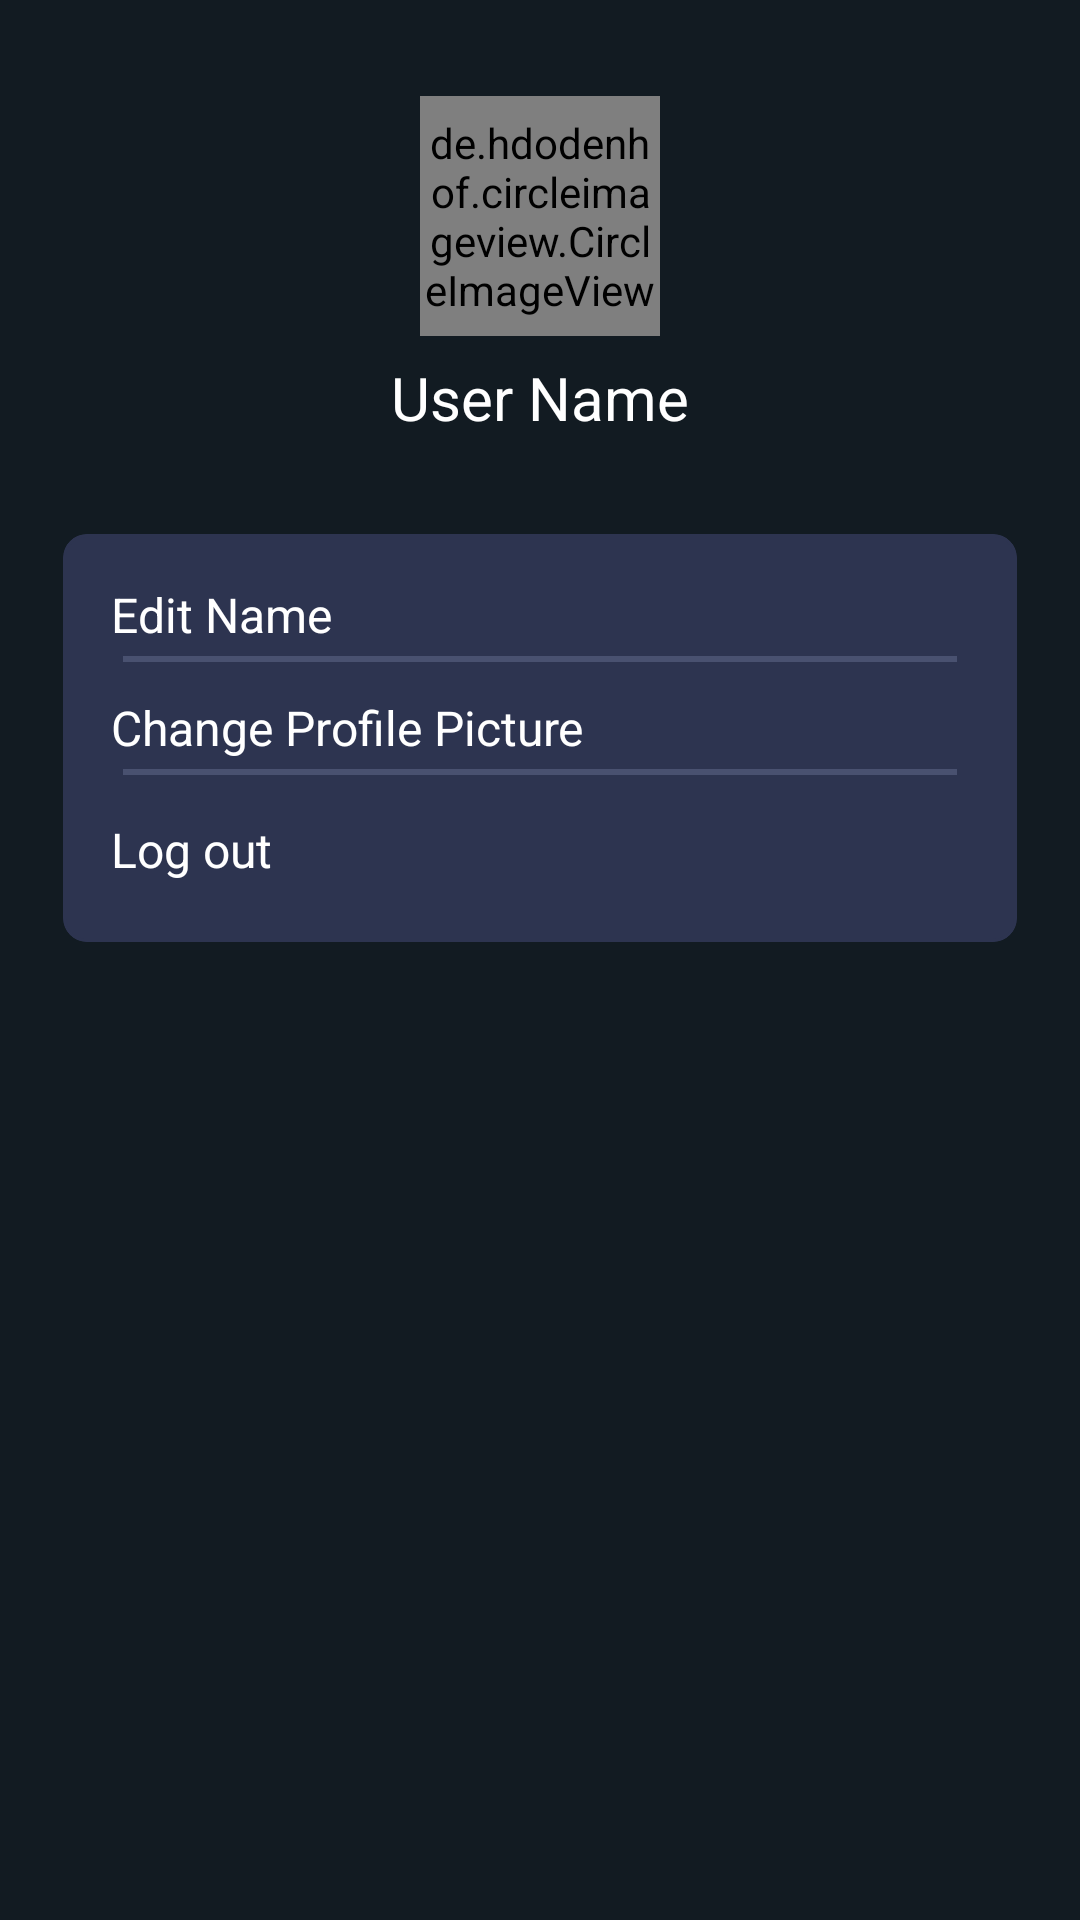

This screen was rendered from an Android layout file. Write that file and the resources it references.
<!-- AndroidManifest.xml: application theme Theme.Converse -->
<!-- res/layout/fragment_setting.xml -->
<?xml version="1.0" encoding="utf-8"?>
<androidx.constraintlayout.widget.ConstraintLayout xmlns:android="http://schemas.android.com/apk/res/android"
    xmlns:tools="http://schemas.android.com/tools"
    android:layout_width="match_parent"
    android:layout_height="match_parent"
    xmlns:app="http://schemas.android.com/apk/res-auto"
    tools:context=".view.user.SettingFragment">

    <de.hdodenhof.circleimageview.CircleImageView
        android:id="@+id/profile_image"
        android:layout_width="80dp"
        android:layout_height="80dp"
        android:layout_marginTop="32dp"
        android:scaleType="centerCrop"
        android:src="@drawable/user_image"
        app:layout_constraintEnd_toEndOf="parent"
        app:layout_constraintStart_toStartOf="parent"
        app:layout_constraintTop_toTopOf="parent" />

    <TextView
        android:id="@+id/user_name"
        android:layout_width="wrap_content"
        android:layout_height="wrap_content"
        android:layout_marginTop="7dp"
        android:text="User Name"
        android:textColor="@color/white"
        android:textSize="20dp"
        app:layout_constraintEnd_toEndOf="parent"
        app:layout_constraintStart_toStartOf="parent"
        app:layout_constraintTop_toBottomOf="@+id/profile_image" />

    <com.google.android.material.card.MaterialCardView
        android:id="@+id/materialCardView3"
        android:layout_width="match_parent"
        android:layout_height="wrap_content"
        android:layout_marginLeft="21dp"
        android:layout_marginTop="32dp"
        android:layout_marginRight="21dp"
        app:cardBackgroundColor="#2D3450"
        app:cardCornerRadius="8dp"
        app:layout_constraintEnd_toEndOf="parent"
        app:layout_constraintStart_toStartOf="parent"
        app:layout_constraintTop_toBottomOf="@+id/user_name"
        app:strokeColor="#2D3450">

    <androidx.constraintlayout.widget.ConstraintLayout
        android:layout_width="match_parent"
        android:layout_height="match_parent"
        android:paddingBottom="20dp"
        >

        <LinearLayout
            android:id="@+id/editName"
            android:layout_width="match_parent"
            android:layout_height="wrap_content"
            android:layout_marginBottom="3dp"
            app:layout_constraintBottom_toTopOf="@+id/linearLayout8"
            app:layout_constraintEnd_toEndOf="parent"
            app:layout_constraintStart_toStartOf="parent"
            app:layout_constraintTop_toTopOf="parent">

            <androidx.constraintlayout.widget.ConstraintLayout
                android:layout_width="match_parent"
                android:layout_height="match_parent">

                <TextView
                    android:id="@+id/textView21"
                    android:layout_width="wrap_content"
                    android:layout_height="wrap_content"
                    android:layout_marginLeft="16dp"
                    android:layout_marginTop="16dp"
                    android:text="Edit Name"
                    android:textColor="@color/white"
                    android:textSize="16dp"
                    app:layout_constraintBottom_toBottomOf="parent"
                    app:layout_constraintStart_toStartOf="parent"
                    app:layout_constraintTop_toTopOf="parent" />

                <ImageView
                    android:layout_width="8dp"
                    android:layout_height="14dp"
                    android:layout_marginRight="16dp"
                    android:src="@drawable/right_arrow"
                    app:layout_constraintBottom_toBottomOf="parent"
                    app:layout_constraintEnd_toEndOf="parent"
                    app:layout_constraintTop_toTopOf="parent" />
            </androidx.constraintlayout.widget.ConstraintLayout>
        </LinearLayout>
        <LinearLayout
            android:id="@+id/linearLayout8"
            android:layout_width="match_parent"
            android:layout_height="2dp"
            android:layout_marginLeft="20dp"
            android:layout_marginTop="3dp"
            android:layout_marginRight="20dp"
            android:background="#495170"
            app:layout_constraintEnd_toEndOf="parent"
            app:layout_constraintStart_toStartOf="parent"
            app:layout_constraintTop_toBottomOf="@+id/editName"
            tools:ignore="Orientation" />

        <LinearLayout
            android:id="@+id/changeImage"
            android:layout_width="match_parent"
            android:layout_height="wrap_content"
            android:orientation="horizontal"
            app:layout_constraintEnd_toEndOf="parent"
            app:layout_constraintStart_toStartOf="parent"
            app:layout_constraintTop_toBottomOf="@+id/editName">

            <androidx.constraintlayout.widget.ConstraintLayout
                android:layout_width="match_parent"
                android:layout_height="match_parent">

                <TextView
                    android:id="@+id/textView22"
                    android:layout_width="wrap_content"
                    android:layout_height="wrap_content"
                    android:layout_marginLeft="16dp"
                    android:layout_marginTop="16dp"
                    android:text="Change Profile Picture"
                    android:textColor="@color/white"
                    android:textSize="16dp"
                    app:layout_constraintBottom_toBottomOf="parent"
                    app:layout_constraintStart_toStartOf="parent"
                    app:layout_constraintTop_toTopOf="parent" />

                <ImageView
                    android:layout_width="8dp"
                    android:layout_height="14dp"
                    android:layout_marginRight="16dp"
                    android:src="@drawable/right_arrow"
                    app:layout_constraintBottom_toBottomOf="parent"
                    app:layout_constraintEnd_toEndOf="parent"
                    app:layout_constraintTop_toTopOf="parent" />
            </androidx.constraintlayout.widget.ConstraintLayout>
        </LinearLayout>


        <LinearLayout
            android:id="@+id/linearLayout10"
            android:layout_width="match_parent"
            android:layout_height="2dp"
            android:layout_marginLeft="20dp"
            android:layout_marginTop="3dp"
            android:layout_marginRight="20dp"
            android:background="#495170"
            app:layout_constraintEnd_toEndOf="parent"
            app:layout_constraintStart_toStartOf="parent"
            app:layout_constraintTop_toBottomOf="@+id/changeImage"
            tools:ignore="Orientation" />

        <TextView
            android:id="@+id/logout"
            android:layout_width="wrap_content"
            android:layout_height="wrap_content"
            android:layout_marginLeft="16dp"
            android:layout_marginTop="16dp"
            android:layout_marginBottom="8dp"
            android:text="Log out"
            android:textColor="@color/white"
            android:textSize="16dp"
            app:layout_constraintStart_toStartOf="parent"
            app:layout_constraintTop_toTopOf="@id/linearLayout10" />

        </androidx.constraintlayout.widget.ConstraintLayout>
    </com.google.android.material.card.MaterialCardView>


</androidx.constraintlayout.widget.ConstraintLayout>
<!-- resources referenced by this layout -->
<resources>
  <color name="white">#FFFFFFFF</color>
  <!-- drawable user_image (drawable) -->
  <vector xmlns:android="http://schemas.android.com/apk/res/android"
      android:width="800dp"
      android:height="800dp"
      android:viewportWidth="24"
      android:viewportHeight="24">
    <path
        android:pathData="M22,12C22,17.523 17.523,22 12,22C6.477,22 2,17.523 2,12C2,6.477 6.477,2 12,2C17.523,2 22,6.477 22,12ZM15,9C15,10.657 13.657,12 12,12C10.343,12 9,10.657 9,9C9,7.343 10.343,6 12,6C13.657,6 15,7.343 15,9ZM12,20.5C13.784,20.5 15.44,19.95 16.807,19.011C17.411,18.596 17.669,17.806 17.318,17.163C16.59,15.83 15.09,15 12,15C8.91,15 7.41,15.83 6.682,17.163C6.331,17.806 6.589,18.596 7.193,19.011C8.56,19.95 10.216,20.5 12,20.5Z"
        android:fillColor="#FFFFFF"
        android:fillType="evenOdd"/>
  </vector>
  <style name="Theme.Converse" parent="Base.Theme.Converse" />
  <style name="Base.Theme.Converse" parent="Theme.Material3.DayNight.NoActionBar">
          
          <item name="colorPrimaryDark">@color/background</item> // gives status bar color
          <item name="android:colorBackground">@color/background</item>
          <item name="android:windowDisablePreview">true</item> // for fast launch
      </style>
  <color name="background">#121B22</color>
</resources>
